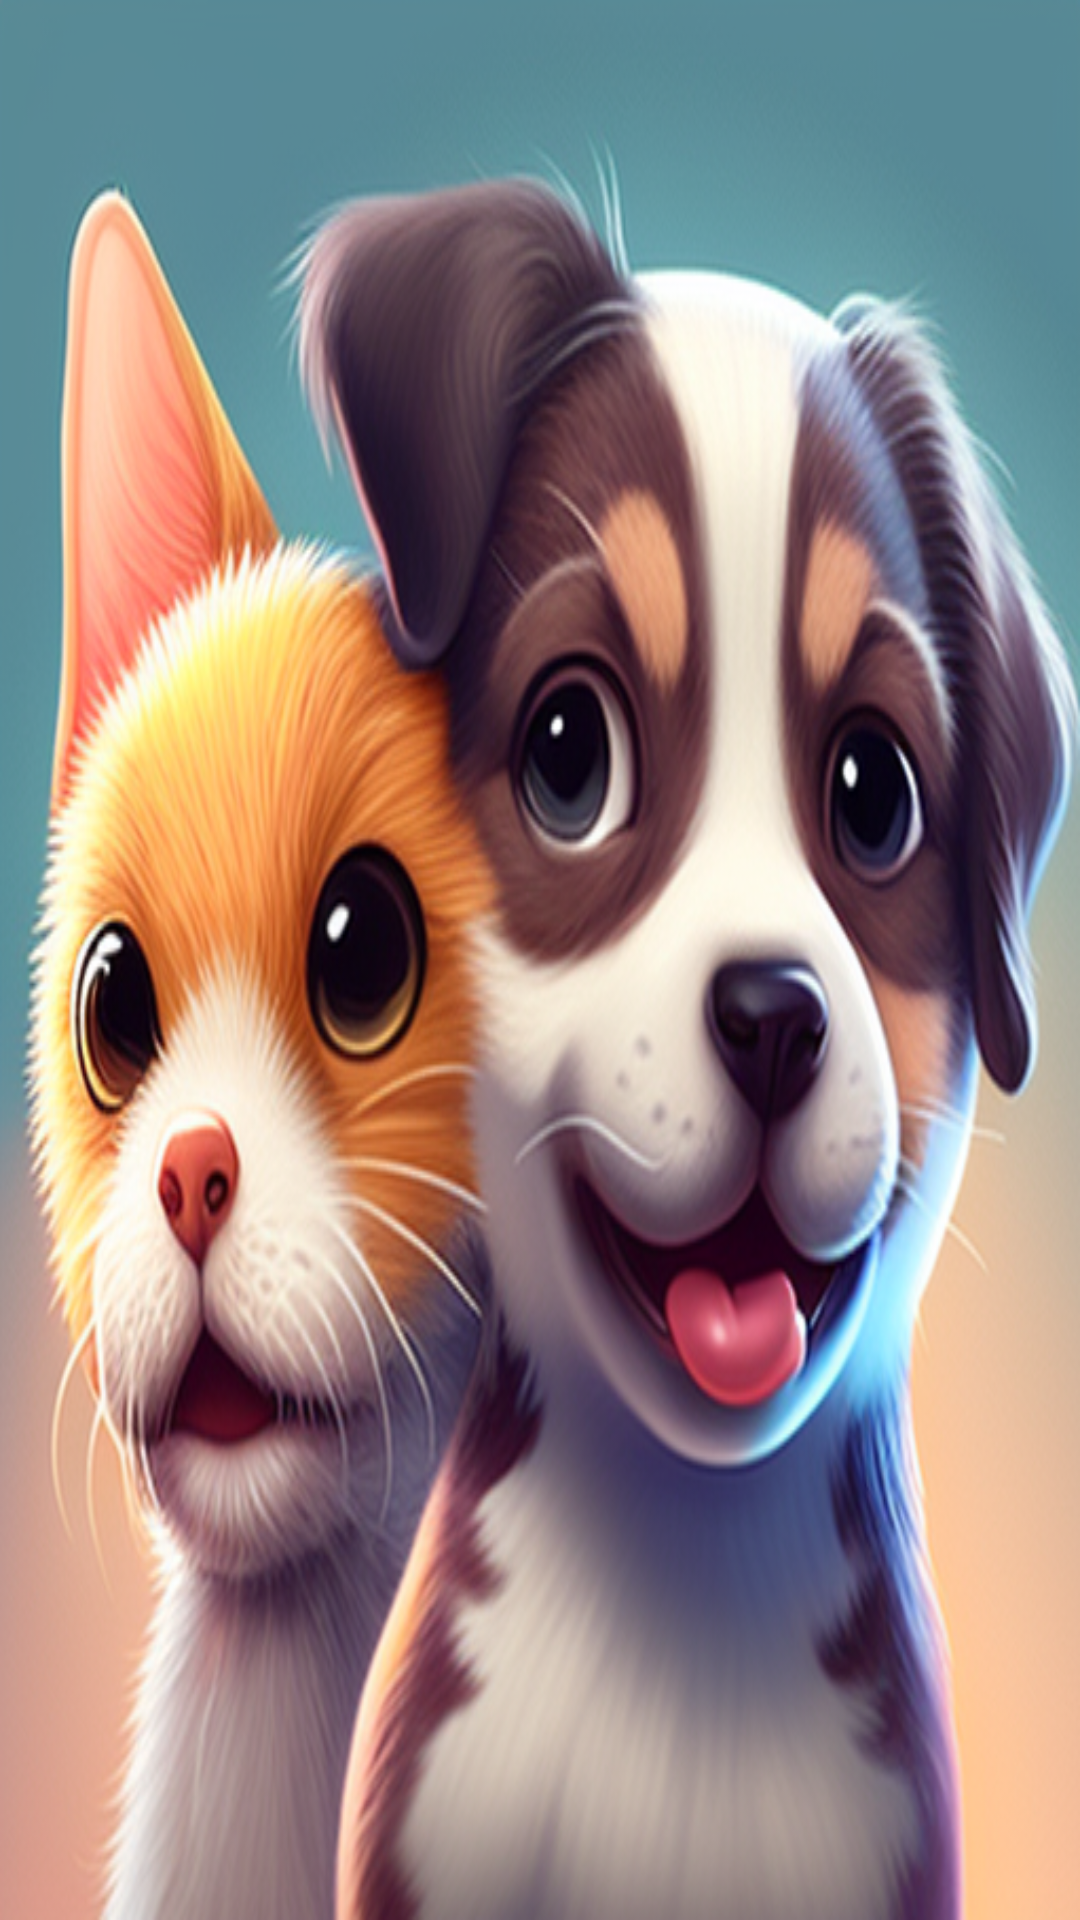

This screen was rendered from an Android layout file. Write that file and the resources it references.
<!-- AndroidManifest.xml: application theme Theme.DogImagePredection -->
<!-- res/layout/nav_hader.xml -->
<?xml version="1.0" encoding="utf-8"?>
<LinearLayout
    xmlns:android="http://schemas.android.com/apk/res/android"
    android:orientation="vertical"
    android:layout_width="170dp"
    android:layout_height="109dp"
    android:gravity="bottom"
    android:layout_marginTop="20dp"
    android:padding="16dp"
    android:background="@drawable/loginpage"

    android:theme="@style/ThemeOverlay.AppCompat.Dark">

    <ImageView
        android:layout_width="match_parent"
        android:layout_height="match_parent"

        />


</LinearLayout>
<!-- resources referenced by this layout -->
<resources>
  <!-- drawable loginpage: png bitmap (drawable-v24, 405987 bytes) -->
  <style name="Theme.DogImagePredection" parent="Theme.MaterialComponents.DayNight.NoActionBar">
          
          <item name="colorPrimary">@color/purple_500</item>
          <item name="colorPrimaryVariant">@color/purple_700</item>
          <item name="colorOnPrimary">@color/white</item>
          
          <item name="colorSecondary">@color/teal_200</item>
          <item name="colorSecondaryVariant">@color/teal_700</item>
          <item name="colorOnSecondary">@color/black</item>
          
          <item name="android:statusBarColor" tools:targetApi="l">?attr/colorPrimaryVariant</item>
          
      </style>
  <color name="purple_500">#FF6200EE</color>
  <color name="purple_700">#FF3700B3</color>
  <color name="white">#FFFFFFFF</color>
  <color name="teal_200">#FF03DAC5</color>
  <color name="teal_700">#FF018786</color>
  <color name="black">#FF000000</color>
</resources>
